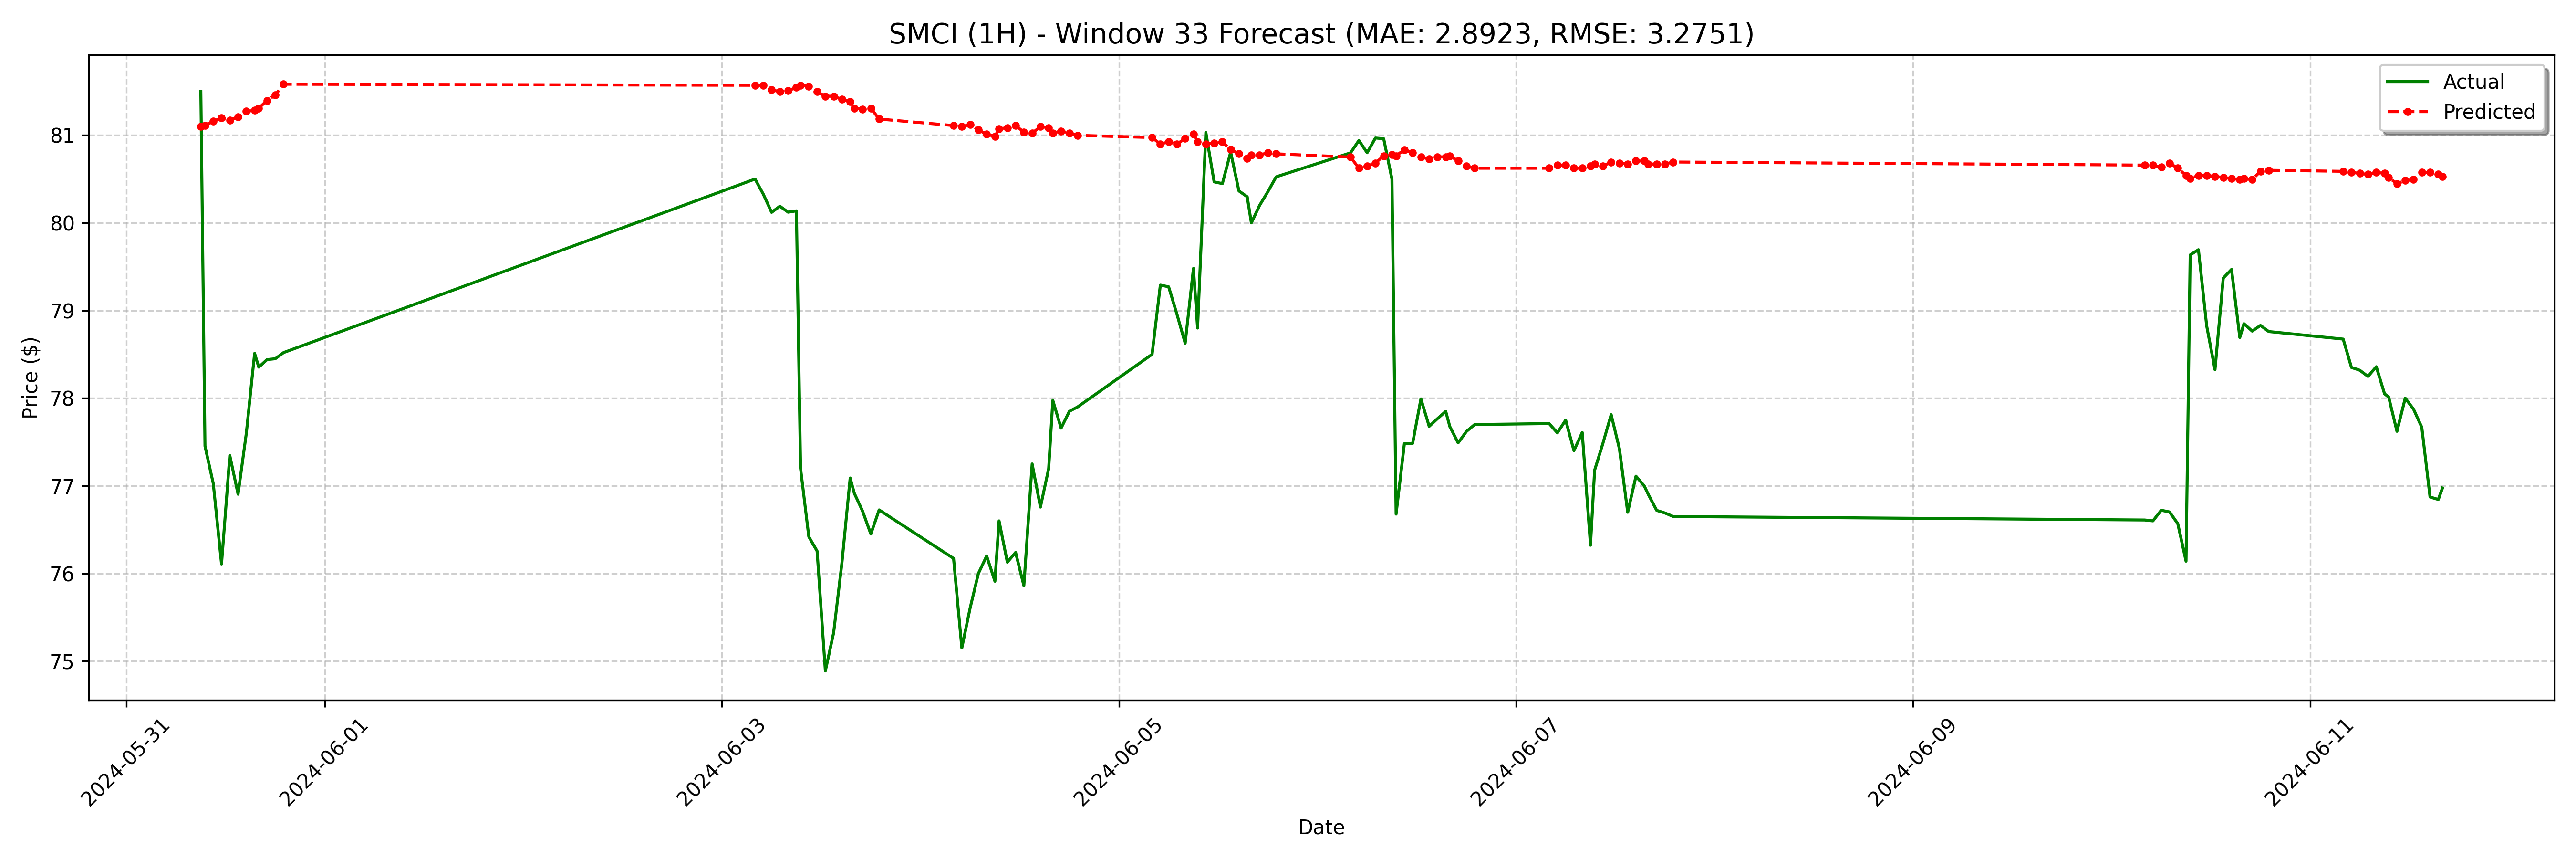

The table this chart was drawn from, first rows:
date, actual, forecast
2024-05-31 09:00:00-04:00, 81.5, 81.1
2024-05-31 09:30:00-04:00, 77.45, 81.11
2024-05-31 10:30:00-04:00, 77.03, 81.16
2024-05-31 11:30:00-04:00, 76.11, 81.2
2024-05-31 12:30:00-04:00, 77.35, 81.17
2024-05-31 13:30:00-04:00, 76.9, 81.21
2024-05-31 14:30:00-04:00, 77.6, 81.27
2024-05-31 15:30:00-04:00, 78.51, 81.28
2024-05-31 16:00:00-04:00, 78.35, 81.31
2024-05-31 17:00:00-04:00, 78.44, 81.4
2024-05-31 18:00:00-04:00, 78.45, 81.46
2024-05-31 19:00:00-04:00, 78.52, 81.58
2024-06-03 04:00:00-04:00, 80.5, 81.57
2024-06-03 05:00:00-04:00, 80.33, 81.57
2024-06-03 06:00:00-04:00, 80.12, 81.52
2024-06-03 07:00:00-04:00, 80.19, 81.49
2024-06-03 08:00:00-04:00, 80.12, 81.51
2024-06-03 09:00:00-04:00, 80.14, 81.54
2024-06-03 09:30:00-04:00, 77.2, 81.57
2024-06-03 10:30:00-04:00, 76.42, 81.56
2024-06-03 11:30:00-04:00, 76.26, 81.49
2024-06-03 12:30:00-04:00, 74.89, 81.45
2024-06-03 13:30:00-04:00, 75.32, 81.45
2024-06-03 14:30:00-04:00, 76.12, 81.41
2024-06-03 15:30:00-04:00, 77.09, 81.38
2024-06-03 16:00:00-04:00, 76.92, 81.31
2024-06-03 17:00:00-04:00, 76.71, 81.3
2024-06-03 18:00:00-04:00, 76.45, 81.31
2024-06-03 19:00:00-04:00, 76.72, 81.18
2024-06-04 04:00:00-04:00, 76.17, 81.11
2024-06-04 05:00:00-04:00, 75.15, 81.1
2024-06-04 06:00:00-04:00, 75.6, 81.12
2024-06-04 07:00:00-04:00, 76.0, 81.06
2024-06-04 08:00:00-04:00, 76.2, 81.01
2024-06-04 09:00:00-04:00, 75.91, 80.99
2024-06-04 09:30:00-04:00, 76.6, 81.07
2024-06-04 10:30:00-04:00, 76.13, 81.09
2024-06-04 11:30:00-04:00, 76.24, 81.11
2024-06-04 12:30:00-04:00, 75.86, 81.04
2024-06-04 13:30:00-04:00, 77.25, 81.02
2024-06-04 14:30:00-04:00, 76.76, 81.1
2024-06-04 15:30:00-04:00, 77.2, 81.09
2024-06-04 16:00:00-04:00, 77.97, 81.02
2024-06-04 17:00:00-04:00, 77.66, 81.05
2024-06-04 18:00:00-04:00, 77.85, 81.02
2024-06-04 19:00:00-04:00, 77.9, 81
2024-06-05 04:00:00-04:00, 78.5, 80.97
2024-06-05 05:00:00-04:00, 79.29, 80.9
2024-06-05 06:00:00-04:00, 79.27, 80.92
2024-06-05 07:00:00-04:00, 78.96, 80.9
2024-06-05 08:00:00-04:00, 78.63, 80.96
2024-06-05 09:00:00-04:00, 79.48, 81.01
2024-06-05 09:30:00-04:00, 78.8, 80.92
2024-06-05 10:30:00-04:00, 81.03, 80.9
2024-06-05 11:30:00-04:00, 80.47, 80.91
2024-06-05 12:30:00-04:00, 80.45, 80.92
2024-06-05 13:30:00-04:00, 80.81, 80.84
2024-06-05 14:30:00-04:00, 80.36, 80.79
2024-06-05 15:30:00-04:00, 80.3, 80.74
2024-06-05 16:00:00-04:00, 80.0, 80.77
... 68 more rows
